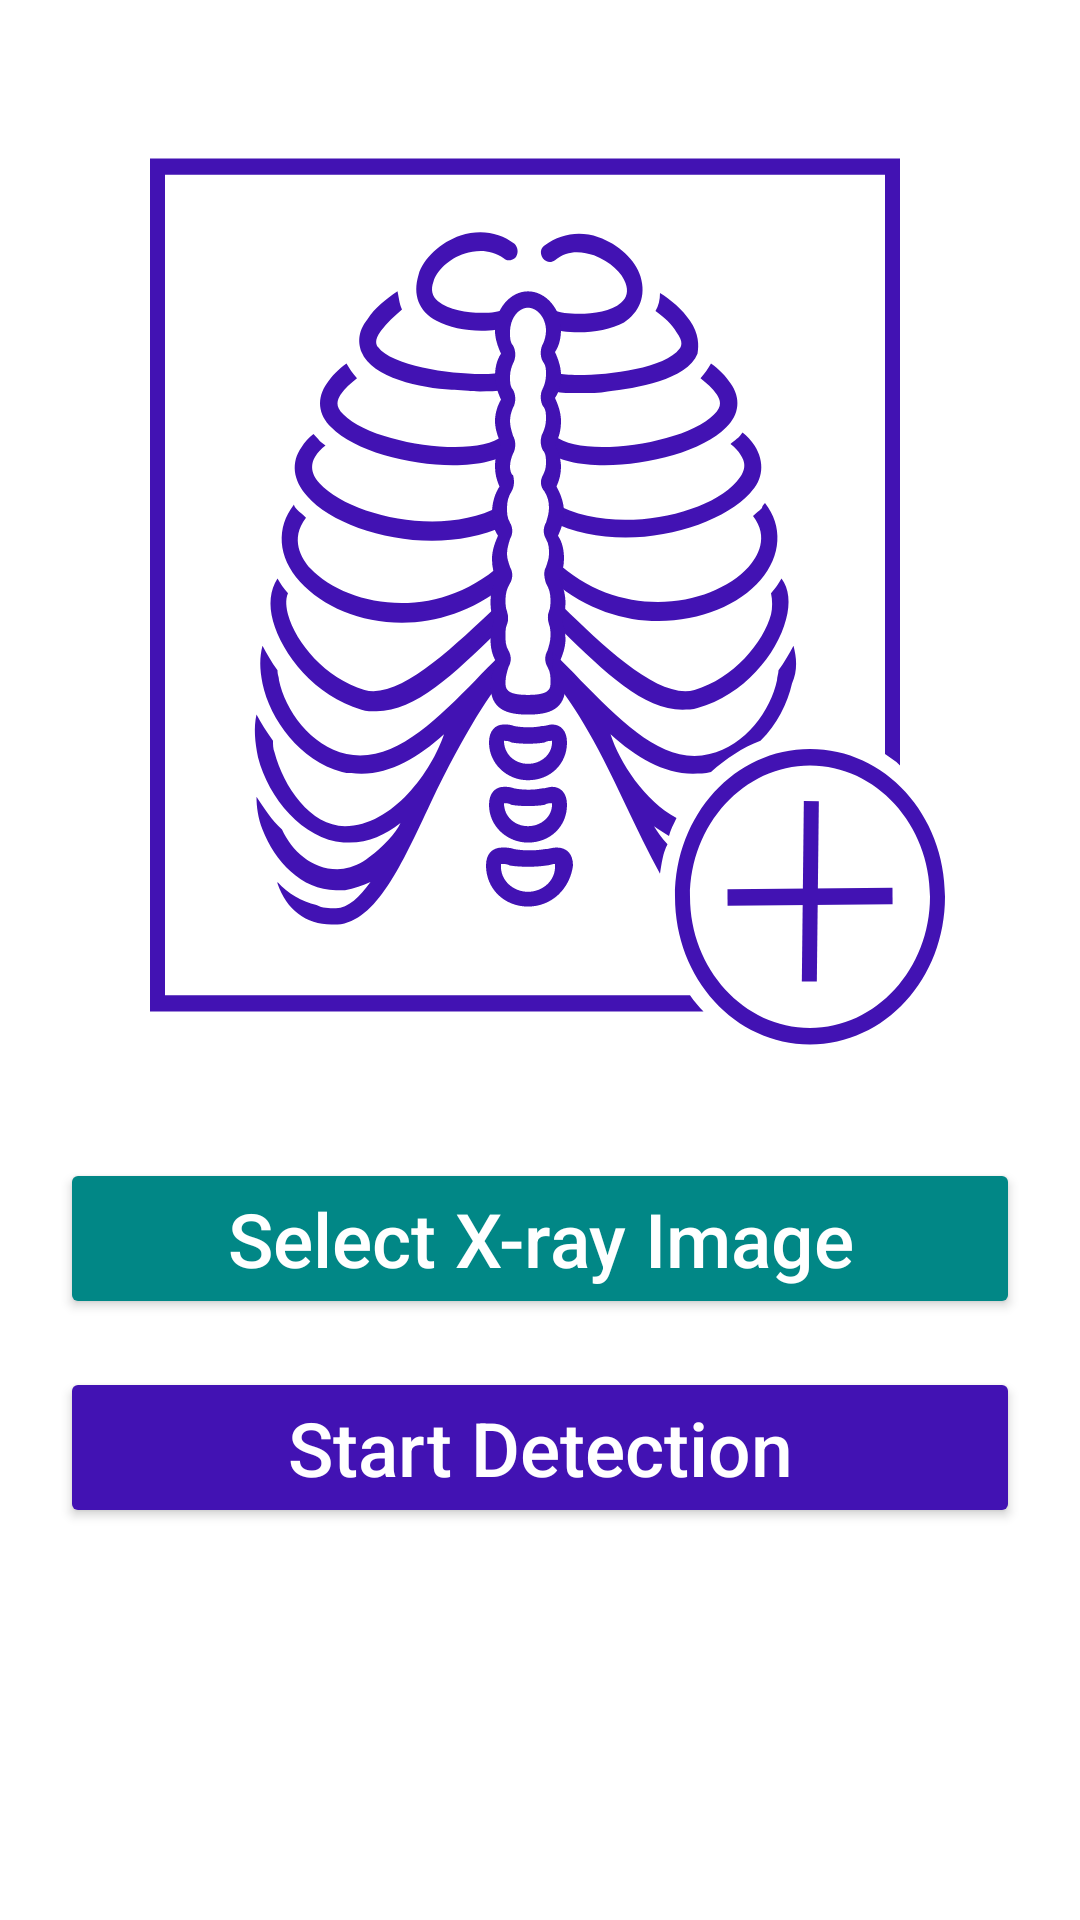

Here is an Android app screen rendered from its layout file. Give the layout XML and the strings, colors and styles it references.
<!-- AndroidManifest.xml: application theme Theme.COVID19DetectionApp -->
<!-- res/layout/activity_main.xml -->
<?xml version="1.0" encoding="utf-8"?>
<LinearLayout xmlns:android="http://schemas.android.com/apk/res/android"
    xmlns:tools="http://schemas.android.com/tools"
    android:layout_width="match_parent"
    android:layout_height="match_parent"
    android:background="@color/white"
    android:orientation="vertical"
    android:padding="20dp"
    tools:context=".MainActivity">

    <ImageView
        android:id="@+id/PreviewImage"
        android:layout_width="match_parent"
        android:layout_height="350dp"
        android:layout_marginBottom="16dp"
        android:background="@drawable/ic_chestadd" />

    <Button
        android:id="@+id/ButtonSelectImage"
        android:layout_width="match_parent"
        android:layout_height="wrap_content"
        android:layout_marginBottom="16dp"
        android:backgroundTint="@color/teal_700"
        android:text="Select X-ray Image"
        android:textAllCaps="false"
        android:textColor="@android:color/white"
        android:textSize="25sp" />

    <Button
        android:id="@+id/ButtonCheckCovid19"
        android:layout_width="match_parent"
        android:layout_height="wrap_content"
        android:layout_marginBottom="16dp"
        android:backgroundTint="@color/purple_700"
        android:text="Start Detection"
        android:textAllCaps="false"
        android:textColor="@android:color/white"
        android:textSize="25sp" />

    <TextView
        android:id="@+id/StateText"
        android:layout_width="match_parent"
        android:layout_height="match_parent"
        android:textColor="@color/black"
        android:textSize="30sp"
        android:textStyle="bold" />

</LinearLayout>
<!-- resources referenced by this layout -->
<resources>
  <color name="black">#FF000000</color>
  <color name="purple_700">#4212B3</color>
  <color name="teal_700">#FF018786</color>
  <color name="white">#FFFFFFFF</color>
  <!-- drawable ic_chestadd: vector/xml drawable (drawable, 10310 chars, omitted) -->
  <style name="Theme.COVID19DetectionApp" parent="Theme.MaterialComponents.DayNight.NoActionBar">
          
          <item name="colorPrimary">@color/purple_500</item>
          <item name="colorPrimaryVariant">@color/purple_700</item>
          <item name="colorOnPrimary">@color/white</item>
          
          <item name="colorSecondary">@color/teal_200</item>
          <item name="colorSecondaryVariant">@color/teal_700</item>
          <item name="colorOnSecondary">@color/black</item>
          
          <item name="android:statusBarColor" tools:targetApi="l">?attr/colorPrimaryVariant</item>
          
      </style>
  <color name="purple_500">#FF6200EE</color>
  <color name="teal_200">#FF03DAC5</color>
</resources>
